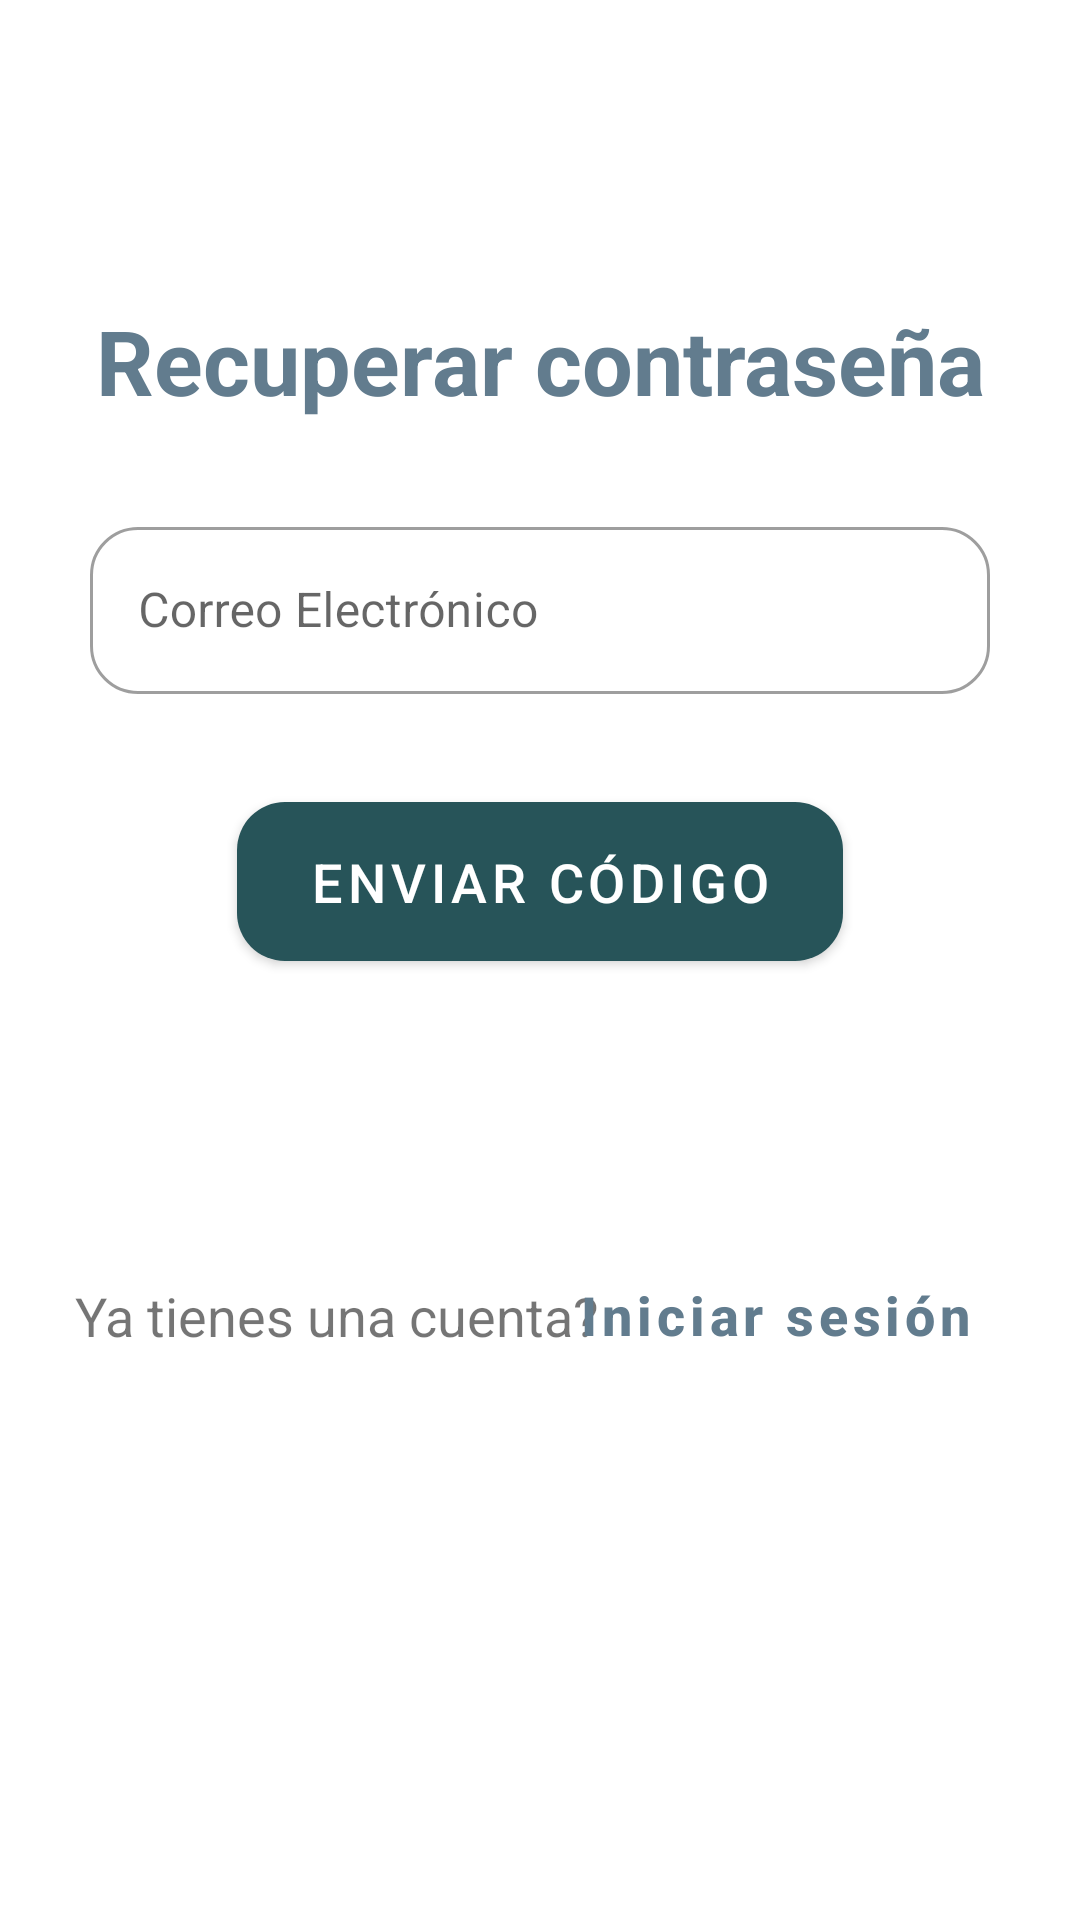

Produce the Android XML layout that renders to this screen, including the resource entries it uses.
<!-- AndroidManifest.xml: application theme Theme.Apprende4BG12 -->
<!-- res/layout/fragment_restar_password.xml -->
<?xml version="1.0" encoding="utf-8"?>
<androidx.constraintlayout.widget.ConstraintLayout xmlns:android="http://schemas.android.com/apk/res/android"
    xmlns:tools="http://schemas.android.com/tools"
    android:layout_width="match_parent"
    android:layout_height="match_parent"
    xmlns:app="http://schemas.android.com/apk/res-auto"
    tools:context=".RestarPasswordFragment">

    <TextView
        android:id="@+id/restar_password_text_title"
        android:layout_width="wrap_content"
        android:layout_height="wrap_content"
        android:layout_marginTop="100dp"
        android:layout_marginBottom="20dp"
        android:text="@string/text_restar_password"
        android:textAlignment="center"
        android:textColor="#627C8E"
        android:textSize="30sp"
        android:textStyle="bold"
        app:layout_constraintEnd_toEndOf="parent"
        app:layout_constraintStart_toStartOf="parent"
        app:layout_constraintTop_toTopOf="parent"
        app:layout_constraintVertical_bias="1.0" />

    <com.google.android.material.textfield.TextInputLayout
        android:id="@+id/restart_password_email_layout"
        style="@style/Widget.MaterialComponents.TextInputLayout.OutlinedBox"
        android:layout_width="0dp"
        android:layout_height="wrap_content"
        android:hint="@string/in_email"
        android:layout_marginLeft="30dp"
        android:layout_marginRight="30dp"
        app:layout_constraintStart_toStartOf="parent"
        app:layout_constraintEnd_toEndOf="parent"
        app:layout_constraintTop_toBottomOf="@+id/restar_password_text_title"
        android:layout_marginTop="30dp">

        <com.google.android.material.textfield.TextInputEditText
            android:id="@+id/signup_name"
            android:layout_width="match_parent"
            android:layout_height="wrap_content"
            android:inputType="textPersonName" />

    </com.google.android.material.textfield.TextInputLayout>

    <Button
        android:id="@+id/sendCodebtn"
        android:layout_width="202dp"
        android:layout_height="65dp"
        android:layout_marginTop="30dp"
        android:text="@string/send_code"
        android:textSize="18dp"
        app:layout_constraintEnd_toEndOf="parent"
        app:layout_constraintStart_toStartOf="parent"
        app:layout_constraintTop_toBottomOf="@+id/restart_password_email_layout" />


    <TextView
        android:id="@+id/textView2"
        android:layout_width="wrap_content"
        android:layout_height="wrap_content"
        android:layout_marginStart="25dp"
        android:layout_marginTop="100dp"
        android:text="@string/back_to_login"
        android:textSize="18sp"
        app:layout_constraintEnd_toStartOf="@id/back_login_btn"
        app:layout_constraintHorizontal_bias="0.0"
        app:layout_constraintStart_toStartOf="parent"
        app:layout_constraintTop_toBottomOf="@id/sendCodebtn" />

    <Button
        android:id="@+id/back_login_btn"
        android:layout_width="wrap_content"
        android:layout_height="wrap_content"
        android:layout_marginTop="88dp"
        android:layout_marginEnd="20dp"
        android:background="@android:color/transparent"
        android:text="@string/login_text"
        android:textAllCaps="false"
        android:textColor="#627C8E"
        android:textSize="18sp"
        android:textStyle="bold"
        app:layout_constraintEnd_toEndOf="parent"
        app:layout_constraintTop_toBottomOf="@id/sendCodebtn" />
</androidx.constraintlayout.widget.ConstraintLayout>
<!-- resources referenced by this layout -->
<resources>
  <string name="back_to_login">Ya tienes una cuenta?</string>
  <string name="in_email">Correo Electrónico</string>
  <string name="login_text">Iniciar sesión</string>
  <string name="send_code">Enviar código</string>
  <string name="text_restar_password">Recuperar contraseña</string>
  <style name="Theme.Apprende4BG12" parent="Theme.MaterialComponents.DayNight.DarkActionBar">
      
      <item name="colorPrimary">@color/primary</item>
      <item name="colorPrimaryVariant">@color/primaryVariant</item>
      <item name="colorOnPrimary">@color/white</item>
      
      <item name="colorSecondary">@color/secondary</item>
      <item name="colorSecondaryVariant">@color/secondaryVariant</item>
      <item name="colorOnSecondary">@color/secondaryText</item>
  
      <item name="colorError">@color/error</item>
      <item name="colorOnError">@color/error</item>
  
      <item name="backgroundColor">@color/white</item>
      <item name="colorOnBackground">@color/black</item>
  
      <item name="shapeAppearanceSmallComponent">@style/shapedAppearance.Mintic.SmallComponent</item>
      <item name="shapeAppearanceMediumComponent">@style/shapedAppearance.Mintic.MediumComponent</item>
      <item name="shapeAppearanceLargeComponent">@style/shapedAppearance.Mintic.LargeComponent</item>
      
  
      
  </style>
  <color name="primary">#275459</color>
  <color name="primaryVariant">#54878C</color>
  <color name="white">#FFFFFFFF</color>
  <color name="secondary">#A67B56</color>
  <color name="secondaryVariant">#0D0D0D</color>
  <color name="secondaryText">#252424</color>
  <color name="error">#CC0808</color>
  <color name="black">#FF000000</color>
  <style name="shapedAppearance.Mintic.SmallComponent" parent="ShapeAppearance.MaterialComponents.SmallComponent">
      <item name="cornerFamily">rounded</item>
      <item name="cornerSize">@dimen/corner_size</item>
  </style>
  <style name="shapedAppearance.Mintic.MediumComponent" parent="ShapeAppearance.MaterialComponents.MediumComponent">
      <item name="cornerFamily">rounded</item>
      <item name="cornerSize">@dimen/corner_size_md</item>
  </style>
  <style name="shapedAppearance.Mintic.LargeComponent" parent="ShapeAppearance.MaterialComponents.LargeComponent">
      <item name="cornerFamily">rounded</item>
      <item name="cornerSize">@dimen/corner_size_lg</item>
  </style>
  <dimen name="corner_size">16dp</dimen>
  <dimen name="corner_size_md">8dp</dimen>
  <dimen name="corner_size_lg">4dp</dimen>
</resources>
